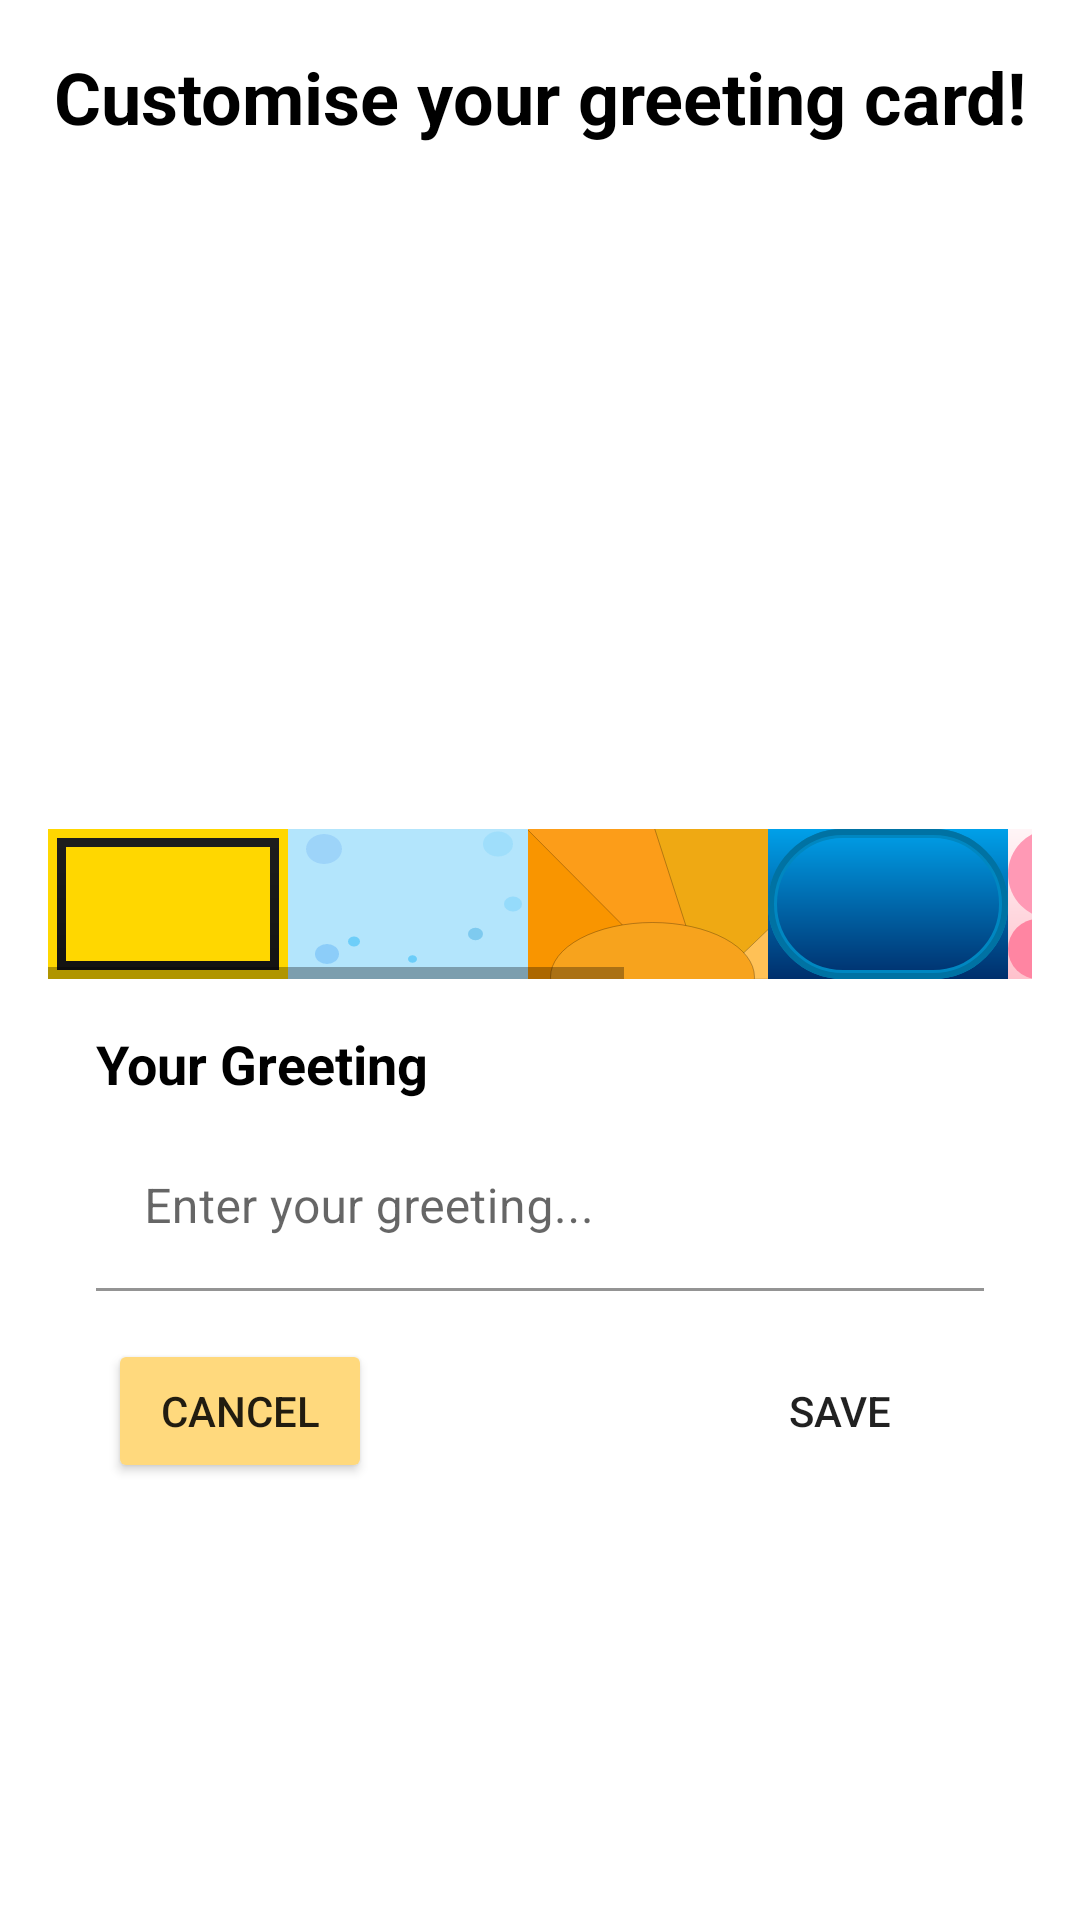

Layout XML and referenced resources for this Android screen:
<!-- AndroidManifest.xml: application theme AppTheme -->
<!-- res/layout/fragment_card_editing.xml -->
<?xml version="1.0" encoding="utf-8"?>
<androidx.constraintlayout.widget.ConstraintLayout
    xmlns:android="http://schemas.android.com/apk/res/android"
    xmlns:app="http://schemas.android.com/apk/res-auto"
    xmlns:tools="http://schemas.android.com/tools"
    android:layout_width="match_parent"
    android:layout_height="match_parent"
    android:background="@color/white"
    tools:context="spontaniius.ui.card_editing.CardEditingFragment">

    <ScrollView
        android:layout_width="match_parent"
        android:layout_height="match_parent"
        android:fillViewport="true">

        <androidx.constraintlayout.widget.ConstraintLayout
            android:layout_width="match_parent"
            android:layout_height="wrap_content"
            android:padding="16dp">

            
            <TextView
                android:id="@+id/design_greeting"
                android:layout_width="match_parent"
                android:layout_height="wrap_content"
                android:text="@string/custom"
                android:textSize="24sp"
                android:textStyle="bold"
                android:gravity="center"
                android:textColor="@color/black"
                app:layout_constraintTop_toTopOf="parent"/>

            
            <RelativeLayout
                android:id="@+id/main_card"
                android:layout_width="match_parent"
                android:layout_height="wrap_content"
                android:layout_marginTop="16dp"
                android:gravity="center"
                app:layout_constraintTop_toBottomOf="@+id/design_greeting">

                
                <ImageView
                    android:id="@+id/selected_card_background"
                    android:layout_width="match_parent"
                    android:layout_height="200dp"
                    android:scaleType="centerCrop"
                    android:elevation="0dp" />

                
                <TextView
                    android:id="@+id/selected_card_user_name"
                    android:layout_width="wrap_content"
                    android:layout_height="wrap_content"
                    android:textSize="28sp"
                    android:textStyle="bold"
                    android:textColor="@color/black"
                    tools:text="Bob Smith"
                    android:layout_centerHorizontal="true"
                    android:layout_marginTop="20dp"
                    android:elevation="8dp" />

                
                <TextView
                    android:id="@+id/selected_card_greeting"
                    android:layout_width="wrap_content"
                    android:layout_height="wrap_content"
                    android:textSize="18sp"
                    android:textColor="@color/black"
                    tools:text="Hi, nice to meet you"
                    android:layout_below="@id/selected_card_user_name"
                    android:layout_centerHorizontal="true"
                    android:layout_marginTop="8dp"
                    android:elevation="8dp" />
            </RelativeLayout>

            
            <HorizontalScrollView
                android:id="@+id/cardBar"
                android:layout_width="match_parent"
                android:layout_height="wrap_content"
                android:paddingTop="12dp"
                app:layout_constraintTop_toBottomOf="@+id/main_card"
                android:overScrollMode="never">

                <LinearLayout
                    android:layout_width="wrap_content"
                    android:layout_height="wrap_content"
                    android:orientation="horizontal"
                    android:gravity="center">

                    <ImageButton
                        android:id="@+id/card0"
                        android:layout_width="80dp"
                        android:layout_height="50dp"
                        android:scaleType="centerCrop"
                        android:background="@drawable/card_gold"
                        android:contentDescription="Gold Card"/>

                    <ImageButton
                        android:id="@+id/card1"
                        android:layout_width="80dp"
                        android:layout_height="50dp"
                        android:scaleType="centerCrop"
                        android:background="@drawable/card_bubbles"
                        android:contentDescription="Bubbles Card"/>

                    <ImageButton
                        android:id="@+id/card2"
                        android:layout_width="80dp"
                        android:layout_height="50dp"
                        android:scaleType="centerCrop"
                        android:background="@drawable/card_sunrise"
                        android:contentDescription="Sunrise Card"/>

                    <ImageButton
                        android:id="@+id/card3"
                        android:layout_width="80dp"
                        android:layout_height="50dp"
                        android:scaleType="centerCrop"
                        android:background="@drawable/card_ocean"
                        android:contentDescription="Ocean Card"/>

                    <ImageButton
                        android:id="@+id/card4"
                        android:layout_width="80dp"
                        android:layout_height="50dp"
                        android:scaleType="centerCrop"
                        android:background="@drawable/card_rose"
                        android:contentDescription="Rose Card"/>

                    <ImageButton
                        android:id="@+id/card5"
                        android:layout_width="80dp"
                        android:layout_height="50dp"
                        android:scaleType="centerCrop"
                        android:background="@drawable/card_trees"
                        android:contentDescription="Trees Card"/>

                    <ImageButton
                        android:id="@+id/card6"
                        android:layout_width="80dp"
                        android:layout_height="50dp"
                        android:scaleType="centerCrop"
                        android:background="@drawable/card_circuit"
                        android:contentDescription="Circuit Card"/>
                </LinearLayout>
            </HorizontalScrollView>

            
            <LinearLayout
                android:id="@+id/greetingInputSection"
                android:layout_width="match_parent"
                android:layout_height="wrap_content"
                android:orientation="vertical"
                android:padding="16dp"
                app:layout_constraintTop_toBottomOf="@id/cardBar">

                <TextView
                    android:id="@+id/textView7"
                    android:layout_width="wrap_content"
                    android:layout_height="wrap_content"
                    android:text="Your Greeting"
                    android:textSize="18sp"
                    android:textStyle="bold"
                    android:textColor="@color/black"/>

                <com.google.android.material.textfield.TextInputLayout
                    android:layout_width="match_parent"
                    android:layout_height="wrap_content"
                    android:layout_marginTop="8dp"
                    app:boxStrokeColor="@color/colorAccent"
                    app:boxCornerRadiusTopStart="10dp"
                    app:boxCornerRadiusTopEnd="10dp">

                    <com.google.android.material.textfield.TextInputEditText
                        android:id="@+id/card_greeting_edit"
                        android:layout_width="match_parent"
                        android:layout_height="wrap_content"
                        android:backgroundTint="@color/quantum_white_100"
                        android:hint="Enter your greeting..."
                        android:textSize="16sp"
                        android:textColor="@color/black"/>
                </com.google.android.material.textfield.TextInputLayout>
            </LinearLayout>

            
            <Button
                android:id="@+id/cancel_button"
                android:layout_width="wrap_content"
                android:layout_height="wrap_content"
                android:layout_weight=".4"
                android:layout_marginStart="20dp"
                app:layout_constraintTop_toBottomOf="@id/greetingInputSection"
                app:layout_constraintStart_toStartOf="parent"
                android:backgroundTint="@color/colorNeutral"
                android:text="@string/cancel" />


            <Button
                android:id="@+id/save_button"
                android:layout_width="wrap_content"
                android:layout_height="wrap_content"
                android:layout_weight=".4"
                android:layout_marginEnd="20dp"
                android:text="@string/save"
                android:background="@drawable/spontaniius_primary_button"
                app:layout_constraintTop_toBottomOf="@id/greetingInputSection"
                app:layout_constraintEnd_toEndOf="parent"/>

        </androidx.constraintlayout.widget.ConstraintLayout>
    </ScrollView>
    <ProgressBar
        android:id="@+id/loading"
        android:layout_width="wrap_content"
        android:layout_height="wrap_content"
        android:visibility="gone"
        app:layout_constraintBottom_toBottomOf="parent"
        app:layout_constraintEnd_toEndOf="parent"
        app:layout_constraintStart_toStartOf="parent"
        app:layout_constraintTop_toTopOf="parent"
        app:layout_constraintVertical_bias="0.5"/>

</androidx.constraintlayout.widget.ConstraintLayout>
<!-- resources referenced by this layout -->
<resources>
  <color name="black">#000000</color>
  <color name="colorAccent">#E8E558</color>
  <color name="colorNeutral">#FFD97D</color>
  <color name="quantum_white_100">#FFFFFF</color>
  <color name="white">#FFFFFF</color>
  <!-- drawable card_gold (drawable) -->
  <?xml version="1.0" encoding="utf-8"?>
  <layer-list xmlns:android="http://schemas.android.com/apk/res/android">
  
    
    <item>
      <shape android:shape="rectangle">
        <gradient
            android:angle="90"
            android:startColor="#121212"
            android:endColor="#1E1E1E"
            android:type="linear"/>
      </shape>
    </item>
  
    
    <item>
      <shape android:shape="rectangle">
        <solid android:color="@android:color/transparent"/>
        <stroke android:width="3dp" android:color="#FFD700"/>
        <padding android:left="6dp" android:right="6dp" android:top="6dp" android:bottom="6dp"/>
      </shape>
    </item>
  
    
    <item android:top="10dp">
      <shape android:shape="rectangle">
        <size android:height="3dp"/>
        <solid android:color="#FFD700"/>
      </shape>
    </item>
  
    <item android:bottom="10dp">
      <shape android:shape="rectangle">
        <size android:height="3dp"/>
        <solid android:color="#FFD700"/>
      </shape>
    </item>
  
  </layer-list>
  <!-- drawable card_ocean (drawable) -->
  <?xml version="1.0" encoding="utf-8"?>
  <layer-list xmlns:android="http://schemas.android.com/apk/res/android">
  
    
    <item>
      <shape android:shape="rectangle">
        <gradient
            android:type="linear"
            android:angle="90"
            android:startColor="#002F6C"
            android:endColor="#00A0E9"/>
      </shape>
    </item>
  
    
    <item>
      <shape android:shape="rectangle">
        <solid android:color="@android:color/transparent"/>
        <stroke android:width="3dp" android:color="#0087C1"/>
        <corners android:radius="30dp"/>
      </shape>
    </item>
  
    
    <item>
      <shape android:shape="rectangle">
        <solid android:color="@android:color/transparent"/>
        <stroke android:width="2dp" android:color="#0072A3"/>
        <corners android:radius="40dp"/>
      </shape>
    </item>
  
  </layer-list>
  <!-- drawable card_rose (drawable) -->
  <?xml version="1.0" encoding="utf-8"?>
  <layer-list xmlns:android="http://schemas.android.com/apk/res/android">
  
    
    <item>
      <shape android:shape="rectangle">
        <gradient
            android:type="linear"
            android:angle="90"
            android:startColor="#FFC1CC"
            android:endColor="#FFF5F7"/> 
      </shape>
    </item>
  
    
    <item android:top="30dp">
      <shape android:shape="rectangle">
        <solid android:color="#FF85A2"/> 
        <corners android:radius="80dp"/>
      </shape>
    </item>
  
    
    <item android:bottom="20dp">
      <shape android:shape="rectangle">
        <solid android:color="#FF99B5"/> 
        <corners android:radius="100dp"/>
      </shape>
    </item>
  
  </layer-list>
  <string name="cancel">Cancel</string>
  <string name="custom">Customise your greeting card!</string>
  <string name="save">Save</string>
  <style name="AppTheme" parent="Theme.MaterialComponents.Light.DarkActionBar">
          
          <item name="colorPrimary">@color/colorPrimary</item>
          <item name="colorPrimaryDark">@color/colorPrimaryDark</item>
          <item name="colorSecondary">@color/colorAccent</item> 
      </style>
  <color name="colorPrimary">#E77C4E </color>
  <color name="colorPrimaryDark">#969aff</color>
</resources>
